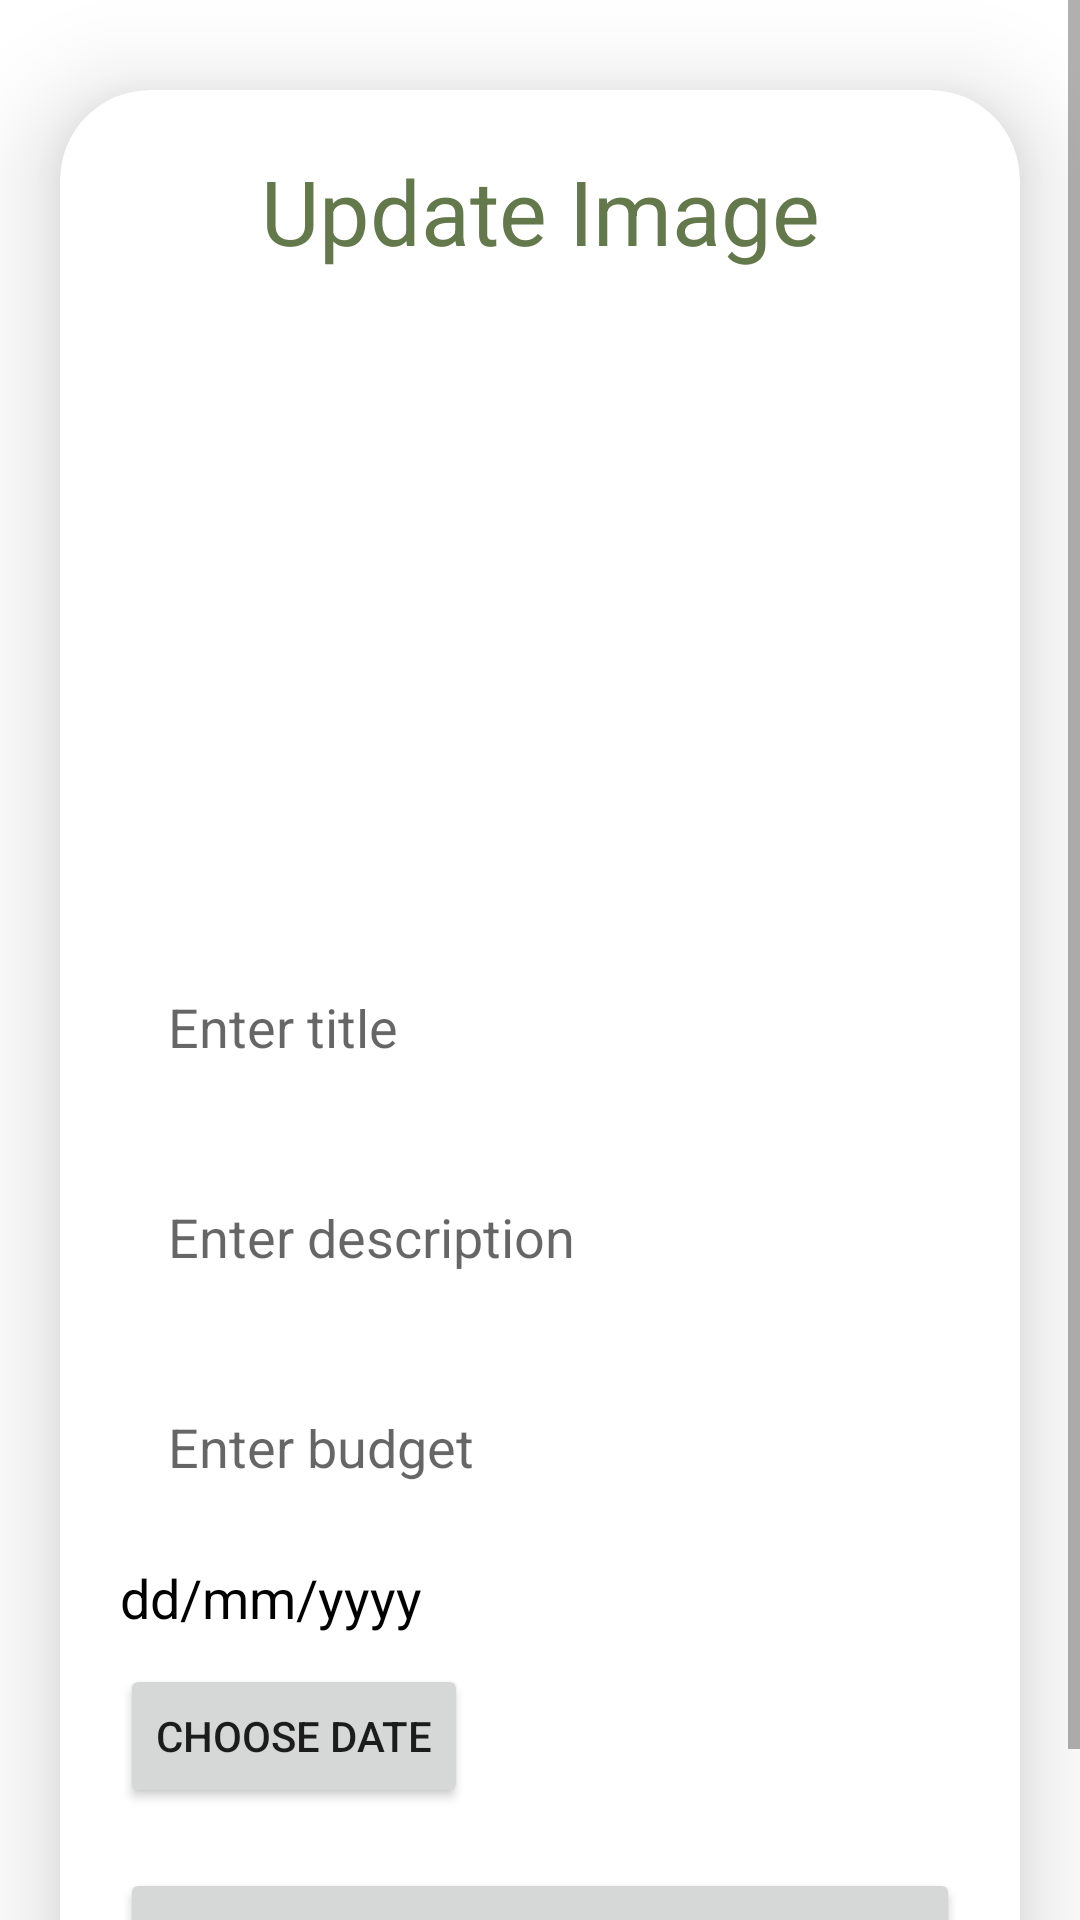

Here is an Android app screen rendered from its layout file. Give the layout XML and the strings, colors and styles it references.
<!-- AndroidManifest.xml: application theme Theme.NavigationDrawer -->
<!-- res/layout/activity_update.xml -->
<?xml version="1.0" encoding="utf-8"?>
<ScrollView
    xmlns:android="http://schemas.android.com/apk/res/android"
    xmlns:app="http://schemas.android.com/apk/res-auto"
    xmlns:tools="http://schemas.android.com/tools"
    android:layout_width="match_parent"
    android:layout_height="match_parent"
    android:orientation="vertical"
    tools:context=".UpdateActivity">

    <androidx.cardview.widget.CardView
        android:layout_width="match_parent"
        android:layout_height="wrap_content"
        android:layout_marginTop="30dp"
        android:layout_marginEnd="20dp"
        android:layout_marginStart="20dp"
        app:cardCornerRadius="30dp"
        app:cardElevation="20dp">

        <LinearLayout
            android:layout_width="match_parent"
            android:layout_height="wrap_content"
            android:orientation="vertical"
            android:layout_gravity="center_horizontal"
            android:padding="20dp"
            android:background="@drawable/green_border">

            <TextView
                android:layout_width="match_parent"
                android:layout_height="wrap_content"
                android:text="Update Image"
                android:textSize="30sp"
                android:textAlignment="center"
                android:textColor="@color/green"/>

            <ImageView
                android:layout_width="match_parent"
                android:layout_height="200dp"
                android:src="@drawable/uploadimg"
                android:id="@+id/updateImage"
                android:layout_marginTop="10dp"
                android:scaleType="fitXY"/>

            <EditText
                android:layout_width="match_parent"
                android:layout_height="50dp"
                android:id="@+id/updateTitle"
                android:background="@drawable/green_border"
                android:layout_marginTop="20dp"
                android:padding="16dp"
                android:hint="Enter title"
                android:gravity="start|center_vertical"
                android:textColor="@color/green"/>

            <EditText
                android:layout_width="match_parent"
                android:layout_height="50dp"
                android:id="@+id/updateDesc"
                android:background="@drawable/green_border"
                android:layout_marginTop="20dp"
                android:padding="16dp"
                android:hint="Enter description"
                android:gravity="start|center_vertical"
                android:textColor="@color/green"/>

            <EditText
                android:layout_width="match_parent"
                android:layout_height="50dp"
                android:id="@+id/updateBudg"
                android:background="@drawable/green_border"
                android:layout_marginTop="20dp"
                android:padding="16dp"
                android:hint="Enter budget"
                android:gravity="start|center_vertical"
                android:textColor="@color/green"/>

            <TextView
                android:id="@+id/updateDate"
                android:layout_width="wrap_content"
                android:layout_height="wrap_content"
                android:text="dd/mm/yyyy"
                android:textColor="@color/black"
                android:textSize="18sp"
                android:layout_marginTop="10dp"
                app:layout_constraintBottom_toBottomOf="parent"
                app:layout_constraintLeft_toLeftOf="parent"
                app:layout_constraintRight_toRightOf="parent"
                app:layout_constraintTop_toTopOf="parent" />

            <Button
                android:id="@+id/buttonDate"
                android:layout_width="wrap_content"
                android:layout_height="wrap_content"
                android:text="Choose Date"
                android:layout_marginTop="10dp"
                app:layout_constraintBottom_toBottomOf="parent"
                app:layout_constraintEnd_toEndOf="parent"
                app:layout_constraintStart_toStartOf="parent"
                app:layout_constraintTop_toTopOf="parent"
                android:gravity="start|center_vertical"
                app:layout_constraintVertical_bias="0.606" />

            <Button
                android:layout_width="match_parent"
                android:layout_height="60dp"
                android:text="Update"
                android:id="@+id/updateButton"
                android:textSize="18sp"
                android:layout_marginTop="20dp"
                app:cornerRadius = "20dp"/>

        </LinearLayout>

    </androidx.cardview.widget.CardView>

</ScrollView>
<!-- resources referenced by this layout -->
<resources>
  <color name="black">#FF000000</color>
  <color name="green">#63784B</color>
  <style name="Theme.NavigationDrawer" parent="Theme.MaterialComponents.DayNight.DarkActionBar">
          <item name="colorPrimary">@color/green</item>
          <item name="colorPrimaryVariant">@color/green</item>
          <item name="colorOnPrimary">@color/white</item>
          <item name="colorSecondary">@color/teal_200</item>
          <item name="colorSecondaryVariant">@color/teal_700</item>
          <item name="colorOnSecondary">@color/black</item>
          <item name="android:statusBarColor">@color/purple_500</item>
      </style>
  <color name="white">#FFFFFFFF</color>
  <color name="teal_200">#FF03DAC5</color>
  <color name="teal_700">#FF018786</color>
  <color name="purple_500">#FF6200EE</color>
</resources>
